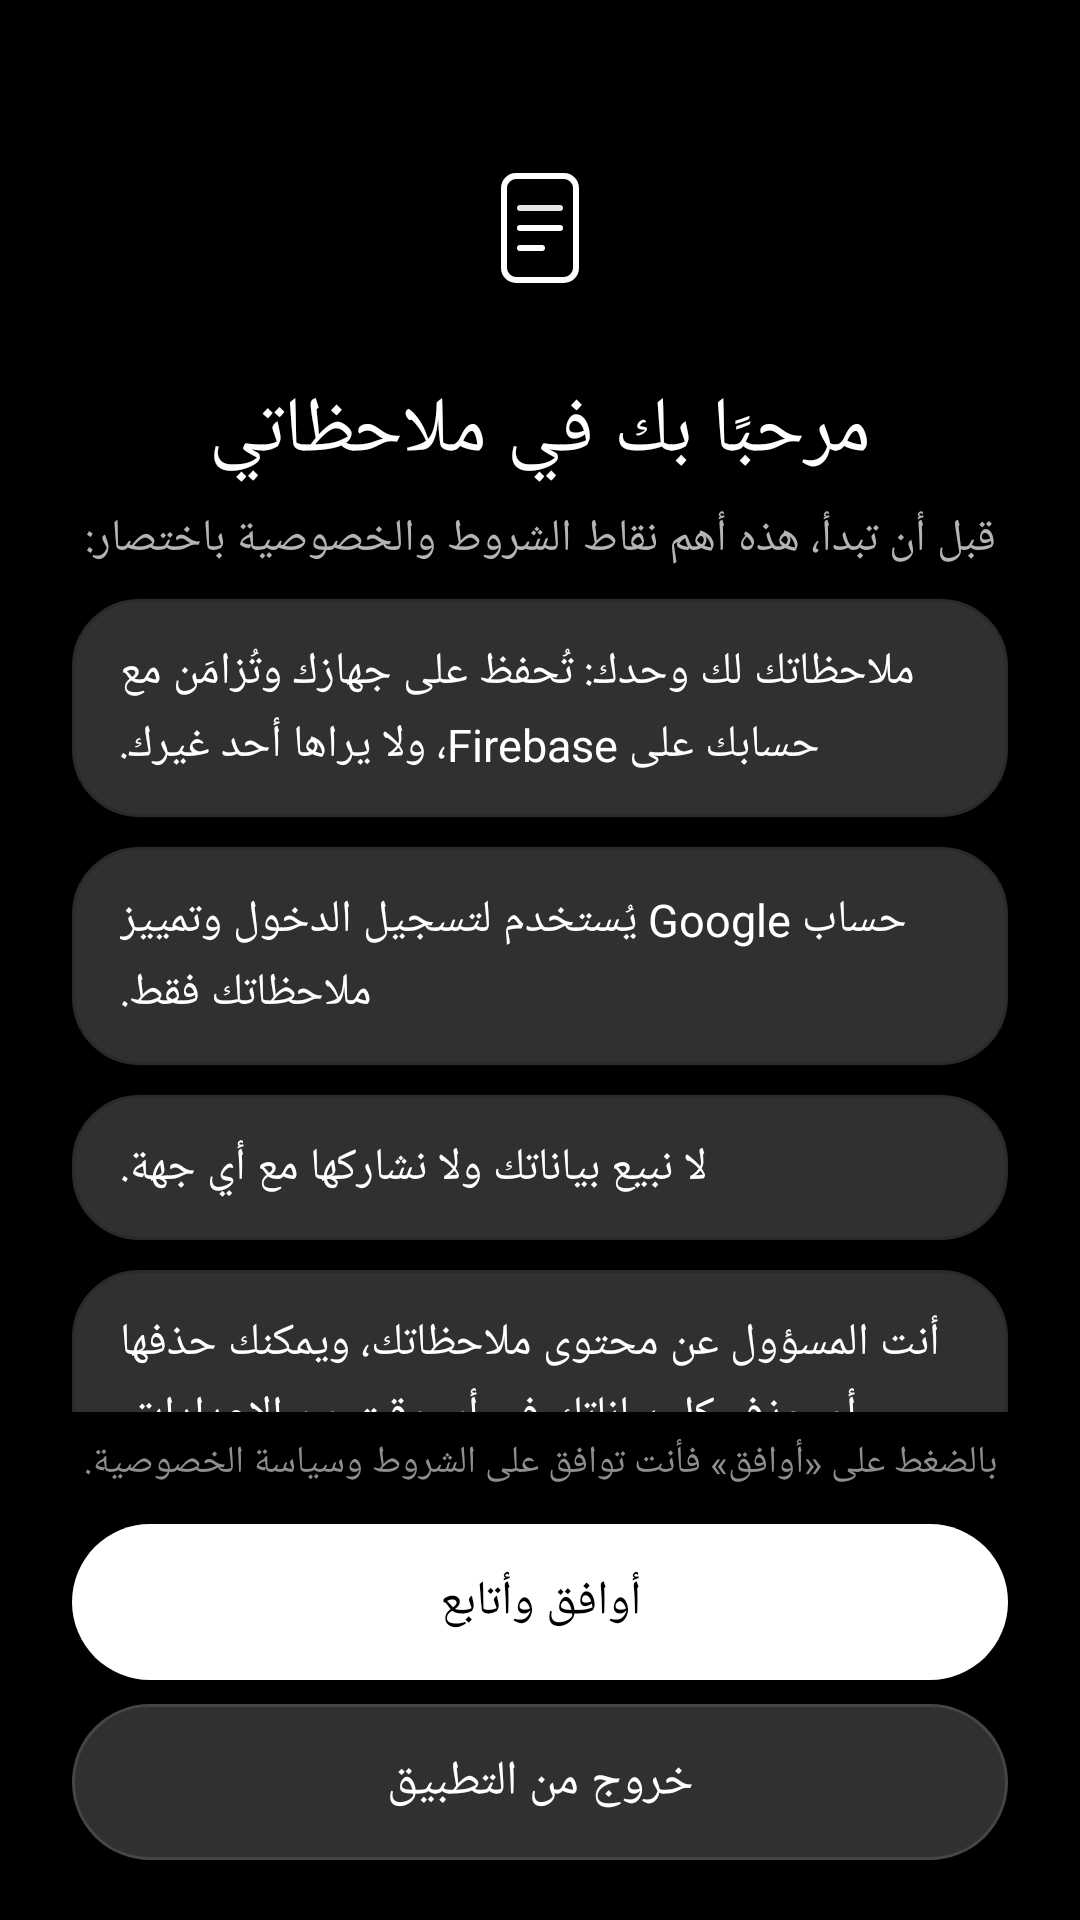

The Android layout XML behind this screen, and the referenced resources:
<!-- AndroidManifest.xml: application theme AppTheme -->
<!-- res/layout/activity_terms.xml -->
<?xml version="1.0" encoding="utf-8"?>
<LinearLayout xmlns:android="http://schemas.android.com/apk/res/android"
    android:layout_width="match_parent"
    android:layout_height="match_parent"
    android:background="?attr/n_bg"
    android:orientation="vertical">

    <ScrollView
        android:layout_width="match_parent"
        android:layout_height="0dp"
        android:layout_weight="1"
        android:fillViewport="true"
        android:scrollbars="none">

        <LinearLayout
            android:layout_width="match_parent"
            android:layout_height="wrap_content"
            android:orientation="vertical"
            android:paddingBottom="12dp"
            android:paddingEnd="24dp"
            android:paddingStart="24dp"
            android:paddingTop="20dp">

            <LinearLayout
                android:id="@+id/langRow"
                android:layout_width="wrap_content"
                android:layout_height="wrap_content"
                android:layout_gravity="center_horizontal"
                android:orientation="horizontal" />

            <ImageView
                android:layout_width="72dp"
                android:layout_height="72dp"
                android:layout_gravity="center_horizontal"
                android:layout_marginTop="20dp"
                android:importantForAccessibility="no"
                android:src="@drawable/ic_mark" />

            <TextView
                android:id="@+id/termsTitle"
                android:layout_width="match_parent"
                android:layout_height="wrap_content"
                android:layout_marginTop="14dp"
                android:fontFamily="serif"
                android:gravity="center"
                android:text="@string/terms_title"
                android:textColor="?attr/n_text_primary"
                android:textSize="26sp" />

            <TextView
                android:layout_width="match_parent"
                android:layout_height="wrap_content"
                android:layout_marginTop="8dp"
                android:gravity="center"
                android:lineSpacingMultiplier="1.2"
                android:text="@string/terms_intro"
                android:textColor="?attr/n_text_secondary"
                android:textSize="15sp" />

            <TextView
                android:id="@+id/termsP1"
                android:layout_width="match_parent"
                android:layout_height="wrap_content"
                android:layout_marginTop="10dp"
                android:background="@drawable/bg_note"
                android:drawablePadding="12dp"
                android:drawableStart="@drawable/ic_check_circle"
                android:drawableTint="?attr/n_accent_text"
                android:gravity="center_vertical"
                android:lineSpacingMultiplier="1.2"
                android:paddingBottom="14dp"
                android:paddingEnd="16dp"
                android:paddingStart="16dp"
                android:paddingTop="14dp"
                android:text="@string/terms_p1"
                android:textAlignment="viewStart"
                android:textColor="?attr/n_text_primary"
                android:textSize="15sp" />

            <TextView
                android:id="@+id/termsP2"
                android:layout_width="match_parent"
                android:layout_height="wrap_content"
                android:layout_marginTop="10dp"
                android:background="@drawable/bg_note"
                android:drawablePadding="12dp"
                android:drawableStart="@drawable/ic_check_circle"
                android:drawableTint="?attr/n_accent_text"
                android:gravity="center_vertical"
                android:lineSpacingMultiplier="1.2"
                android:paddingBottom="14dp"
                android:paddingEnd="16dp"
                android:paddingStart="16dp"
                android:paddingTop="14dp"
                android:text="@string/terms_p2"
                android:textAlignment="viewStart"
                android:textColor="?attr/n_text_primary"
                android:textSize="15sp" />

            <TextView
                android:id="@+id/termsP3"
                android:layout_width="match_parent"
                android:layout_height="wrap_content"
                android:layout_marginTop="10dp"
                android:background="@drawable/bg_note"
                android:drawablePadding="12dp"
                android:drawableStart="@drawable/ic_check_circle"
                android:drawableTint="?attr/n_accent_text"
                android:gravity="center_vertical"
                android:lineSpacingMultiplier="1.2"
                android:paddingBottom="14dp"
                android:paddingEnd="16dp"
                android:paddingStart="16dp"
                android:paddingTop="14dp"
                android:text="@string/terms_p3"
                android:textAlignment="viewStart"
                android:textColor="?attr/n_text_primary"
                android:textSize="15sp" />

            <TextView
                android:id="@+id/termsP4"
                android:layout_width="match_parent"
                android:layout_height="wrap_content"
                android:layout_marginTop="10dp"
                android:background="@drawable/bg_note"
                android:drawablePadding="12dp"
                android:drawableStart="@drawable/ic_check_circle"
                android:drawableTint="?attr/n_accent_text"
                android:gravity="center_vertical"
                android:lineSpacingMultiplier="1.2"
                android:paddingBottom="14dp"
                android:paddingEnd="16dp"
                android:paddingStart="16dp"
                android:paddingTop="14dp"
                android:text="@string/terms_p4"
                android:textAlignment="viewStart"
                android:textColor="?attr/n_text_primary"
                android:textSize="15sp" />

        </LinearLayout>
    </ScrollView>

    <LinearLayout
        android:layout_width="match_parent"
        android:layout_height="wrap_content"
        android:orientation="vertical"
        android:paddingBottom="20dp"
        android:paddingEnd="24dp"
        android:paddingStart="24dp"
        android:paddingTop="8dp">

        <TextView
            android:layout_width="match_parent"
            android:layout_height="wrap_content"
            android:gravity="center"
            android:lineSpacingMultiplier="1.2"
            android:text="@string/terms_foot"
            android:textColor="?attr/n_text_hint"
            android:textSize="12.5sp" />

        <Button
            android:id="@+id/btnAccept"
            style="@style/BtnPrimary"
            android:layout_width="match_parent"
            android:layout_height="wrap_content"
            android:layout_marginTop="12dp"
            android:text="@string/terms_accept" />

        <Button
            android:id="@+id/btnExit"
            style="@style/BtnSecondary"
            android:layout_width="match_parent"
            android:layout_height="wrap_content"
            android:layout_marginTop="8dp"
            android:text="@string/terms_exit" />
    </LinearLayout>
</LinearLayout>
<!-- resources referenced by this layout -->
<resources>
  <!-- drawable bg_note (drawable) -->
  <?xml version="1.0" encoding="utf-8"?>
  <shape xmlns:android="http://schemas.android.com/apk/res/android" android:shape="rectangle">
      <solid android:color="?attr/n_surface" />
      <stroke android:width="1dp" android:color="?attr/n_stroke_soft" />
      <corners android:radius="22dp" />
  </shape>
  <string name="terms_accept">أوافق وأتابع</string>
  <string name="terms_exit">خروج من التطبيق</string>
  <string name="terms_foot">بالضغط على «أوافق» فأنت توافق على الشروط وسياسة الخصوصية.</string>
  <string name="terms_intro">قبل أن تبدأ، هذه أهم نقاط الشروط والخصوصية باختصار:</string>
  <string name="terms_p1">ملاحظاتك لك وحدك: تُحفظ على جهازك وتُزامَن مع حسابك على Firebase، ولا يراها أحد غيرك.</string>
  <string name="terms_p2">حساب Google يُستخدم لتسجيل الدخول وتمييز ملاحظاتك فقط.</string>
  <string name="terms_p3">لا نبيع بياناتك ولا نشاركها مع أي جهة.</string>
  <string name="terms_p4">أنت المسؤول عن محتوى ملاحظاتك، ويمكنك حذفها أو حذف كل بياناتك في أي وقت من الإعدادات.</string>
  <string name="terms_title">مرحبًا بك في ملاحظاتي</string>
  <style name="BtnPrimary" parent="Widget.AppCompat.Button">
          <item name="android:background">@drawable/btn_primary</item>
          <item name="android:textColor">?attr/n_on_accent</item>
          <item name="android:textAllCaps">false</item>
          <item name="android:textSize">16sp</item>
          <item name="android:textStyle">normal</item>
          <item name="android:minHeight">52dp</item>
      </style>
  <style name="BtnSecondary" parent="Widget.AppCompat.Button">
          <item name="android:background">@drawable/btn_secondary</item>
          <item name="android:textColor">?attr/n_text_primary</item>
          <item name="android:textAllCaps">false</item>
          <item name="android:textSize">16sp</item>
          <item name="android:textStyle">normal</item>
          <item name="android:minHeight">52dp</item>
      </style>
  <style name="AppTheme" parent="Theme.N.Dark.Mono" />
  <!-- drawable btn_primary (drawable) -->
  <?xml version="1.0" encoding="utf-8"?>
  <ripple xmlns:android="http://schemas.android.com/apk/res/android" android:color="?attr/n_ripple_on_accent">
      <item>
          <shape android:shape="rectangle">
              <solid android:color="?attr/n_accent" />
              <corners android:radius="100dp" />
          </shape>
      </item>
  </ripple>
  <!-- drawable btn_secondary (drawable) -->
  <?xml version="1.0" encoding="utf-8"?>
  <ripple xmlns:android="http://schemas.android.com/apk/res/android" android:color="?attr/n_ripple">
      <item>
          <shape android:shape="rectangle">
              <solid android:color="?attr/n_surface" />
              <stroke android:width="1dp" android:color="?attr/n_stroke" />
              <corners android:radius="100dp" />
          </shape>
      </item>
  </ripple>
  <style name="ActivityAnim" parent="@android:style/Animation.Activity">
          <item name="android:activityOpenEnterAnimation">@anim/act_open_enter</item>
          <item name="android:activityOpenExitAnimation">@anim/act_open_exit</item>
          <item name="android:activityCloseEnterAnimation">@anim/act_close_enter</item>
          <item name="android:activityCloseExitAnimation">@anim/act_close_exit</item>
      </style>
  <!-- drawable bg_dialog (drawable) -->
  <?xml version="1.0" encoding="utf-8"?>
  <inset xmlns:android="http://schemas.android.com/apk/res/android"
      android:insetLeft="6dp"
      android:insetTop="6dp"
      android:insetRight="6dp"
      android:insetBottom="6dp">
      <shape android:shape="rectangle">
          <solid android:color="?attr/n_surface" />
          <stroke android:width="1dp" android:color="?attr/n_stroke" />
          <corners android:radius="32dp" />
      </shape>
  </inset>
  <style name="DialogAnim" parent="@android:style/Animation.Dialog">
          <item name="android:windowEnterAnimation">@anim/dlg_in</item>
          <item name="android:windowExitAnimation">@anim/dlg_out</item>
      </style>
</resources>
